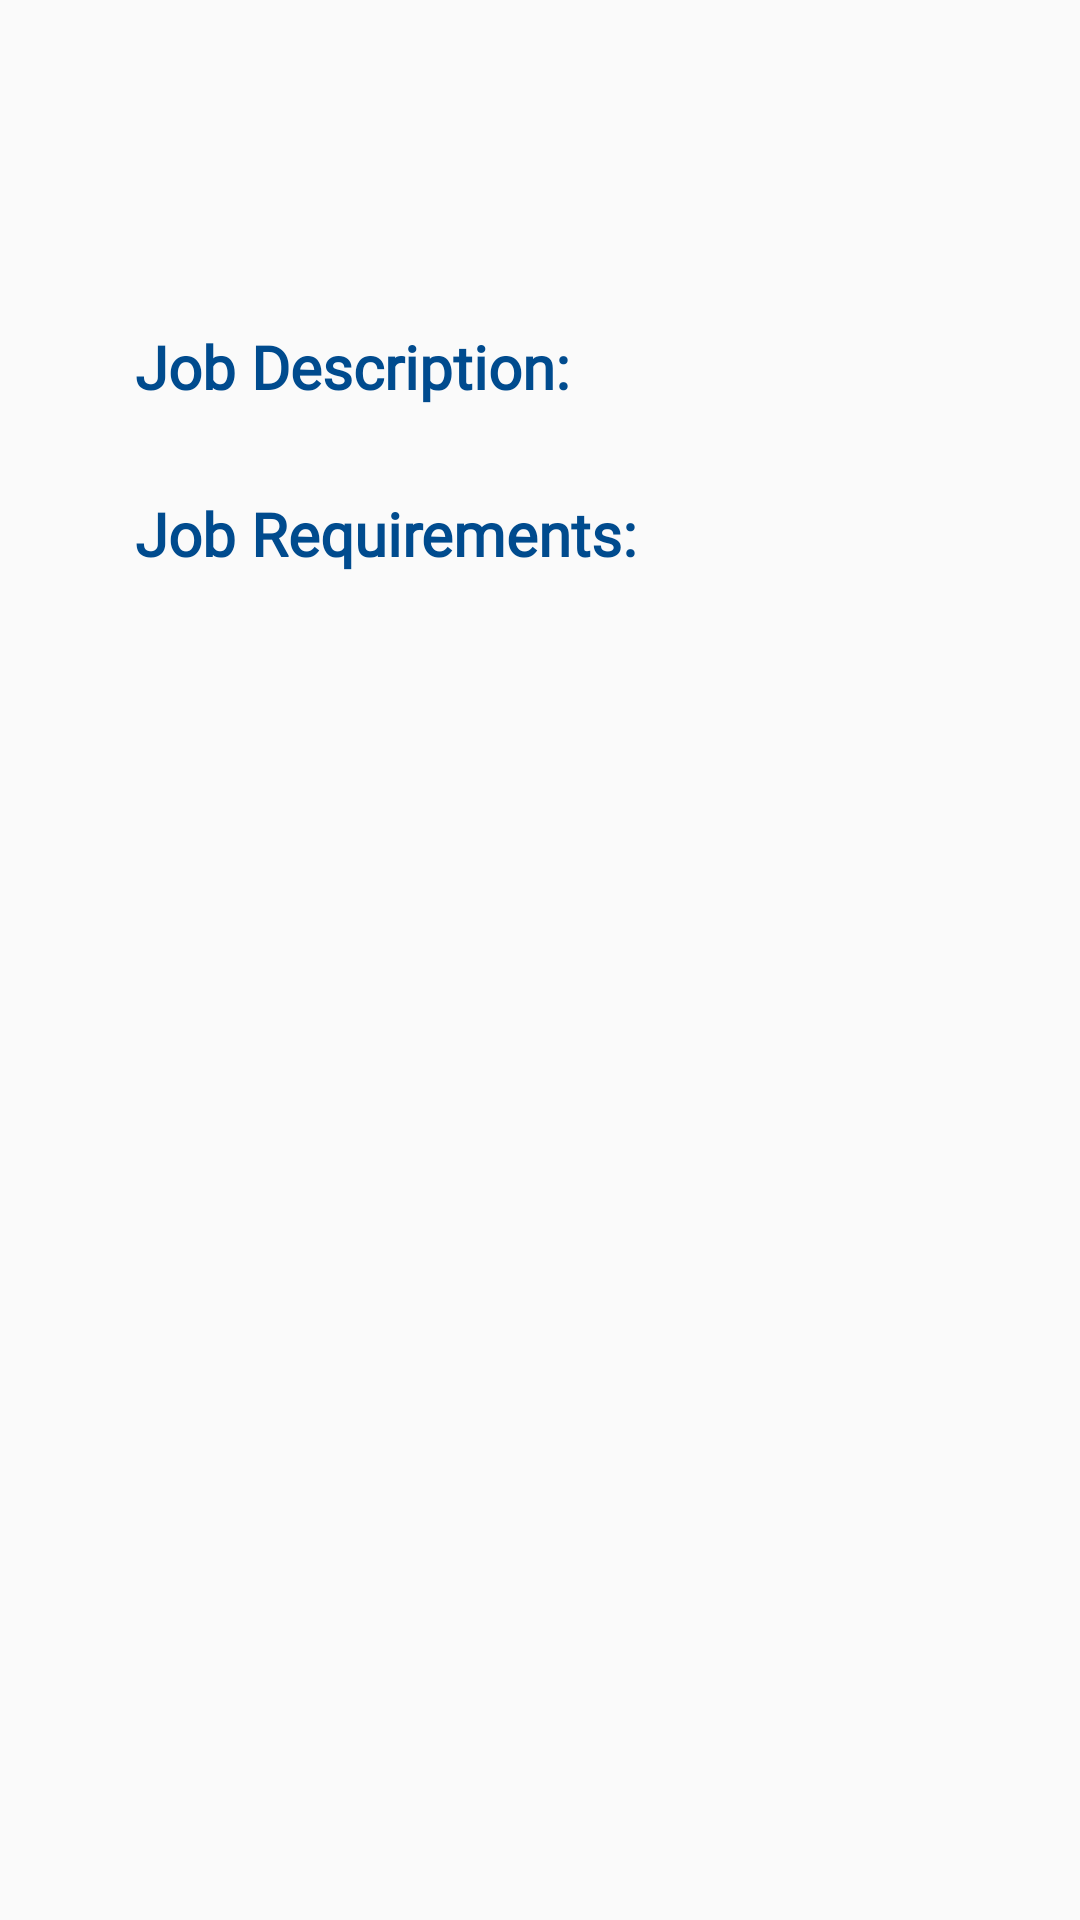

Layout XML and referenced resources for this Android screen:
<!-- AndroidManifest.xml: application theme Theme.SeniorProjectTest2 -->
<!-- res/layout/activity_job_detalis.xml -->
<?xml version="1.0" encoding="utf-8"?>
<androidx.constraintlayout.widget.ConstraintLayout xmlns:android="http://schemas.android.com/apk/res/android"
    xmlns:app="http://schemas.android.com/apk/res-auto"
    xmlns:tools="http://schemas.android.com/tools"
    android:layout_width="match_parent"
    android:layout_height="match_parent"
    tools:context=".JobDetalis">

    <ScrollView
        android:layout_width="0dp"
        android:layout_height="wrap_content"
        app:layout_constraintEnd_toEndOf="parent"
        app:layout_constraintStart_toStartOf="parent"
        app:layout_constraintTop_toTopOf="parent">

        <LinearLayout
            android:layout_width="match_parent"
            android:layout_height="wrap_content"
            android:layout_margin="10dp"
            android:orientation="vertical">


            <TextView
                android:id="@+id/txtJNameAndJLoc"
                android:layout_width="match_parent"
                android:layout_height="match_parent"
                android:layout_marginStart="20dp"
                android:layout_marginTop="10dp"
                android:layout_marginEnd="20dp"
                android:layout_marginBottom="5dp"
                android:gravity="center"
                android:textColor="#004b8e"
                android:textSize="24sp"
                android:textStyle="bold" />

            <TextView
                android:id="@+id/txtTypeandWorkType"
                android:layout_width="match_parent"
                android:layout_height="match_parent"
                android:layout_marginStart="20dp"
                android:layout_marginTop="10dp"
                android:layout_marginEnd="20dp"
                android:layout_marginBottom="5dp"
                android:gravity="center"
                android:textColor="#004b8e"
                android:textSize="22sp"
                android:textStyle="bold" />

            <TextView
                android:id="@+id/textView25"
                android:layout_width="wrap_content"
                android:layout_height="wrap_content"
                android:layout_marginStart="35dp"
                android:layout_marginTop="7dp"
                android:fontFamily="@font/font2"
                android:text="Job Description:"
                android:textColor="#004b8e"
                android:textSize="20sp"
                android:textStyle="bold" />

            <TextView
                android:id="@+id/Jdescview"
                android:layout_width="wrap_content"
                android:layout_height="wrap_content"
                android:layout_marginStart="40dp"
                android:layout_marginEnd="7dp"
                android:textSize="16sp" />

            <TextView
                android:id="@+id/textView28"
                android:layout_width="wrap_content"
                android:layout_height="wrap_content"
                android:layout_marginStart="35dp"
                android:layout_marginTop="7dp"
                android:fontFamily="@font/font2"
                android:text="Job Requirements:"
                android:textColor="#004b8e"
                android:textSize="20sp"
                android:textStyle="bold" />

            <TextView
                android:id="@+id/jReqview"
                android:layout_width="wrap_content"
                android:layout_height="wrap_content"
                android:layout_marginStart="40dp"
                android:layout_marginEnd="7dp"
                android:layout_marginBottom="10dp"
                android:textSize="16sp" />

        </LinearLayout>
    </ScrollView>

</androidx.constraintlayout.widget.ConstraintLayout>
<!-- resources referenced by this layout -->
<resources>
  <style name="Theme.SeniorProjectTest2" parent="Theme.AppCompat.Light">
          
          <item name="colorPrimary">@color/purple_500</item>
          <item name="colorPrimaryVariant">@color/purple_700</item>
          <item name="colorOnPrimary">@color/white</item>
          
          <item name="colorSecondary">@color/teal_200</item>
          <item name="colorSecondaryVariant">@color/teal_700</item>
          <item name="colorOnSecondary">@color/black</item>
          
          <item name="android:statusBarColor">?attr/colorPrimaryVariant</item>
          
      </style>
  <color name="purple_500">#0043EE</color>
  <color name="purple_700">#FF3700B3</color>
  <color name="white">#FFFFFFFF</color>
  <color name="teal_200">#FF03DAC5</color>
  <color name="teal_700">#FF018786</color>
  <color name="black">#FF000000</color>
</resources>
